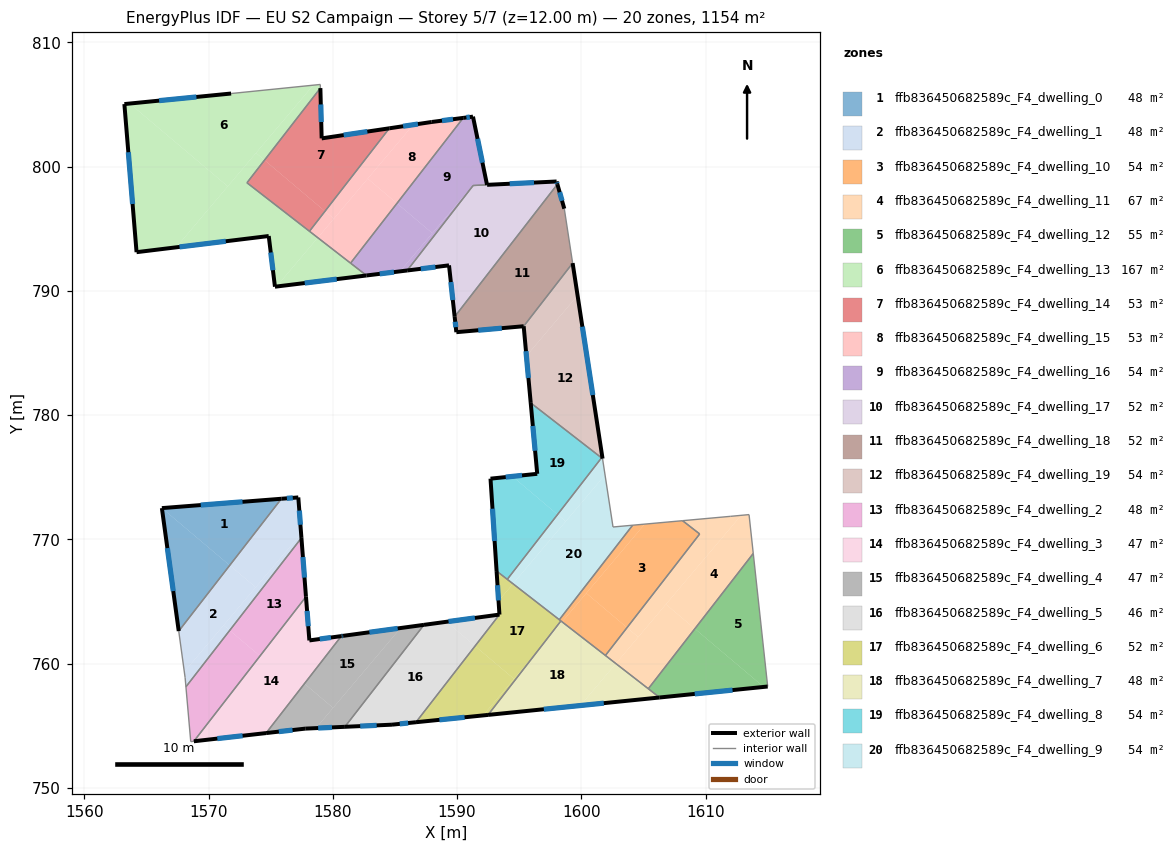
=== STOREY PLAN SPEC (per zone: floor XY polygon, exterior-wall plan segments, windows/doors) ===
zone 1: ffb836450682589c_F4_dwelling_0  (48.1 m²)
  floor: (1575.86, 773.28) (1571.70, 767.92) (1566.25, 772.52)
  floor: (1571.70, 767.92) (1567.60, 762.63) (1566.25, 772.52)
  exterior wall: (1566.24, 772.52) – (1567.60, 762.63)  [10.0 m]
    window: (1566.68, 769.31) – (1567.16, 765.85)  [3.7 m²]
  exterior wall: (1575.86, 773.28) – (1566.24, 772.52)  [9.6 m]
    window: (1572.73, 773.03) – (1569.37, 772.77)  [3.5 m²]
  interior walls: 1
zone 2: ffb836450682589c_F4_dwelling_1  (48.1 m²)
  floor: (1573.79, 766.15) (1568.05, 759.35) (1567.60, 762.63) (1571.70, 767.92)
  floor: (1571.70, 762.68) (1568.18, 758.14) (1568.11, 758.88) (1568.05, 759.35) (1571.21, 763.09)
  floor: (1577.22, 773.38) (1577.45, 770.47) (1573.79, 766.15) (1571.70, 767.92) (1575.86, 773.28)
  floor: (1577.45, 770.47) (1577.48, 770.12) (1571.70, 762.68) (1571.21, 763.09)
  exterior wall: (1577.22, 773.38) – (1575.86, 773.28)  [1.4 m]
    window: (1576.78, 773.35) – (1576.30, 773.31)  [0.5 m²]
  exterior wall: (1577.48, 770.12) – (1577.22, 773.38)  [3.3 m]
    window: (1577.39, 771.18) – (1577.31, 772.32)  [1.2 m²]
  interior walls: 4
zone 3: ffb836450682589c_F4_dwelling_10  (54.1 m²)
  floor: (1609.53, 770.44) (1603.68, 762.91) (1600.41, 765.68) (1605.10, 771.23) (1608.15, 771.51)
  floor: (1603.68, 762.91) (1601.94, 760.66) (1598.46, 763.37) (1600.41, 765.68)
  floor: (1605.10, 771.23) (1598.46, 763.37) (1598.36, 763.44) (1598.23, 763.54) (1604.13, 771.15)
  interior walls: 6
zone 4: ffb836450682589c_F4_dwelling_11  (66.8 m²)
  floor: (1613.50, 772.00) (1613.84, 768.88) (1609.14, 762.82) (1606.81, 764.78) (1612.86, 771.94)
  floor: (1612.86, 771.94) (1604.58, 762.14) (1603.68, 762.91) (1609.53, 770.44) (1608.15, 771.51) (1612.02, 771.86)
  floor: (1604.58, 762.14) (1602.78, 760.01) (1601.94, 760.66) (1603.68, 762.91)
  floor: (1609.14, 762.82) (1605.40, 757.99) (1602.78, 760.01) (1606.81, 764.78)
  interior walls: 7
zone 5: ffb836450682589c_F4_dwelling_12  (55.0 m²)
  floor: (1614.68, 758.13) (1606.30, 757.28) (1605.40, 757.99) (1609.14, 762.81)
  floor: (1613.84, 768.87) (1615.00, 758.16) (1614.68, 758.13) (1609.14, 762.81)
  exterior wall: (1606.30, 757.28) – (1615.00, 758.16)  [8.7 m]
    window: (1609.13, 757.57) – (1612.17, 757.88)  [3.2 m²]
  interior walls: 3
zone 6: ffb836450682589c_F4_dwelling_13  (167.5 m²)
  floor: (1571.54, 798.42) (1567.40, 793.51) (1564.20, 793.12) (1563.23, 805.04) (1563.66, 805.09)
  floor: (1578.43, 806.56) (1571.54, 798.42) (1563.66, 805.09) (1571.81, 805.89)
  floor: (1578.99, 806.62) (1579.00, 806.33) (1574.51, 800.53) (1573.82, 801.11) (1578.43, 806.56)
  floor: (1582.71, 791.25) (1575.47, 790.36) (1578.79, 794.29)
  floor: (1574.51, 800.53) (1573.09, 798.71) (1578.79, 794.29) (1575.47, 790.36) (1575.34, 790.34) (1574.84, 794.42) (1567.40, 793.51) (1573.82, 801.11)
  exterior wall: (1571.81, 805.89) – (1563.22, 805.04)  [8.6 m]
    window: (1569.02, 805.62) – (1566.02, 805.32)  [3.2 m²]
  exterior wall: (1575.34, 790.34) – (1582.71, 791.25)  [7.4 m]
    window: (1577.74, 790.64) – (1580.32, 790.95)  [2.7 m²]
  exterior wall: (1574.84, 794.42) – (1575.34, 790.34)  [4.1 m]
    window: (1575.01, 793.10) – (1575.18, 791.67)  [1.5 m²]
  exterior wall: (1564.20, 793.12) – (1574.84, 794.42)  [10.7 m]
    window: (1567.66, 793.55) – (1571.38, 794.00)  [3.9 m²]
  exterior wall: (1563.22, 805.04) – (1564.20, 793.12)  [12.0 m]
    window: (1563.54, 801.17) – (1563.89, 797.00)  [4.4 m²]
  interior walls: 6
zone 7: ffb836450682589c_F4_dwelling_14  (53.0 m²)
  floor: (1584.55, 803.09) (1579.37, 796.42) (1574.51, 800.53) (1579.00, 806.33) (1579.10, 802.28)
  floor: (1579.37, 796.42) (1578.12, 794.81) (1573.09, 798.71) (1574.51, 800.53)
  exterior wall: (1584.55, 803.09) – (1579.10, 802.28)  [5.5 m]
    window: (1582.78, 802.83) – (1580.88, 802.55)  [2.0 m²]
  exterior wall: (1579.10, 802.28) – (1579.00, 806.33)  [4.0 m]
    window: (1579.07, 803.60) – (1579.03, 805.01)  [1.5 m²]
  interior walls: 3
zone 8: ffb836450682589c_F4_dwelling_15  (53.0 m²)
  floor: (1590.50, 803.93) (1585.16, 797.06) (1582.81, 799.04) (1586.48, 803.38) (1587.96, 803.60)
  floor: (1586.48, 803.38) (1580.08, 795.82) (1579.37, 796.42) (1584.55, 803.09)
  floor: (1585.16, 797.06) (1581.43, 792.24) (1578.79, 794.29) (1582.81, 799.04)
  floor: (1580.08, 795.82) (1578.79, 794.29) (1578.12, 794.81) (1579.37, 796.42)
  exterior wall: (1590.50, 803.93) – (1587.96, 803.60)  [2.6 m]
    window: (1589.67, 803.82) – (1588.79, 803.71)  [0.9 m²]
  exterior wall: (1587.96, 803.60) – (1584.55, 803.09)  [3.5 m]
    window: (1586.85, 803.44) – (1585.66, 803.26)  [1.3 m²]
  interior walls: 3
zone 9: ffb836450682589c_F4_dwelling_16  (53.6 m²)
  floor: (1588.01, 794.65) (1585.42, 791.58) (1582.71, 791.25) (1581.43, 792.24) (1585.16, 797.06)
  floor: (1591.28, 804.03) (1592.41, 798.54) (1591.25, 798.49) (1588.01, 794.65) (1585.16, 797.06) (1590.50, 803.93)
  floor: (1591.29, 798.49) (1585.99, 791.65) (1585.42, 791.58) (1591.25, 798.49)
  exterior wall: (1592.41, 798.54) – (1591.28, 804.03)  [5.6 m]
    window: (1592.05, 800.33) – (1591.65, 802.25)  [2.1 m²]
  exterior wall: (1582.71, 791.25) – (1585.99, 791.65)  [3.3 m]
    window: (1583.78, 791.38) – (1584.92, 791.52)  [1.2 m²]
  exterior wall: (1591.28, 804.03) – (1590.50, 803.93)  [0.8 m]
    window: (1591.03, 804.00) – (1590.75, 803.96)  [0.3 m²]
  interior walls: 4
zone 10: ffb836450682589c_F4_dwelling_17  (52.4 m²)
  floor: (1598.01, 798.81) (1598.08, 798.59) (1589.81, 787.93) (1589.35, 792.06) (1585.99, 791.65) (1591.29, 798.49)
  exterior wall: (1589.35, 792.06) – (1589.81, 787.93)  [4.2 m]
    window: (1589.50, 790.72) – (1589.66, 789.27)  [1.5 m²]
  exterior wall: (1585.99, 791.65) – (1589.35, 792.06)  [3.4 m]
    window: (1587.08, 791.78) – (1588.26, 791.93)  [1.2 m²]
  exterior wall: (1598.01, 798.81) – (1592.42, 798.54)  [5.6 m]
    window: (1596.19, 798.73) – (1594.24, 798.63)  [2.1 m²]
  exterior wall: (1598.08, 798.59) – (1598.01, 798.81)  [0.2 m]
    window: (1598.06, 798.66) – (1598.03, 798.74)  [0.1 m²]
  interior walls: 3
zone 11: ffb836450682589c_F4_dwelling_18  (52.3 m²)
  floor: (1598.08, 798.59) (1598.63, 796.62) (1599.30, 792.24) (1595.36, 787.16) (1589.94, 786.68) (1589.81, 787.93)
  exterior wall: (1598.63, 796.62) – (1598.08, 798.59)  [2.0 m]
    window: (1598.45, 797.26) – (1598.26, 797.95)  [0.7 m²]
  exterior wall: (1589.94, 786.68) – (1595.36, 787.16)  [5.4 m]
    window: (1591.71, 786.84) – (1593.60, 787.01)  [2.0 m²]
  exterior wall: (1589.81, 787.93) – (1589.94, 786.68)  [1.3 m]
    window: (1589.85, 787.52) – (1589.90, 787.09)  [0.5 m²]
  interior walls: 3
zone 12: ffb836450682589c_F4_dwelling_19  (53.7 m²)
  floor: (1599.70, 789.64) (1601.71, 776.51) (1595.93, 780.99) (1595.58, 784.77)
  floor: (1599.30, 792.24) (1599.70, 789.64) (1595.58, 784.77) (1595.36, 787.16)
  exterior wall: (1601.71, 776.51) – (1599.30, 792.24)  [15.9 m]
    window: (1600.93, 781.62) – (1600.09, 787.12)  [5.8 m²]
  exterior wall: (1595.36, 787.16) – (1595.93, 780.99)  [6.2 m]
    window: (1595.55, 785.16) – (1595.75, 783.00)  [2.3 m²]
  interior walls: 3
zone 13: ffb836450682589c_F4_dwelling_2  (48.2 m²)
  floor: (1574.14, 760.62) (1568.82, 753.76) (1568.57, 753.73) (1568.18, 758.14) (1571.70, 762.68)
  floor: (1577.48, 770.12) (1577.84, 765.39) (1574.14, 760.62) (1571.70, 762.68)
  exterior wall: (1577.84, 765.39) – (1577.48, 770.12)  [4.7 m]
    window: (1577.72, 766.93) – (1577.59, 768.59)  [1.7 m²]
  interior walls: 4
zone 14: ffb836450682589c_F4_dwelling_3  (47.0 m²)
  floor: (1577.84, 765.39) (1578.11, 761.87) (1580.69, 762.22) (1574.63, 754.42) (1568.82, 753.76)
  exterior wall: (1578.11, 761.87) – (1577.84, 765.39)  [3.5 m]
    window: (1578.03, 763.02) – (1577.93, 764.25)  [1.3 m²]
  exterior wall: (1580.69, 762.22) – (1578.11, 761.87)  [2.6 m]
    window: (1579.85, 762.11) – (1578.95, 761.99)  [1.0 m²]
  exterior wall: (1568.82, 753.76) – (1574.63, 754.42)  [5.9 m]
    window: (1570.71, 753.97) – (1572.74, 754.20)  [2.1 m²]
  interior walls: 2
zone 15: ffb836450682589c_F4_dwelling_4  (47.3 m²)
  floor: (1585.46, 762.87) (1580.03, 756.44) (1577.72, 758.39) (1580.69, 762.22) (1580.74, 762.23)
  floor: (1587.34, 763.13) (1580.97, 754.92) (1578.65, 754.81) (1585.46, 762.87)
  floor: (1580.03, 756.44) (1578.65, 754.81) (1577.78, 754.78) (1574.63, 754.42) (1577.72, 758.39)
  exterior wall: (1580.83, 762.24) – (1580.69, 762.22)  [0.1 m]
    window: (1580.78, 762.24) – (1580.73, 762.23)  [0.1 m²]
  exterior wall: (1587.34, 763.13) – (1580.83, 762.24)  [6.6 m]
    window: (1585.22, 762.84) – (1582.95, 762.53)  [2.4 m²]
  exterior wall: (1577.78, 754.78) – (1580.97, 754.92)  [3.2 m]
    window: (1578.82, 754.82) – (1579.94, 754.87)  [1.2 m²]
  exterior wall: (1574.63, 754.42) – (1577.78, 754.78)  [3.2 m]
    window: (1575.66, 754.53) – (1576.76, 754.66)  [1.2 m²]
  interior walls: 2
zone 16: ffb836450682589c_F4_dwelling_5  (46.0 m²)
  floor: (1591.45, 761.42) (1586.69, 755.29) (1584.76, 755.09) (1580.97, 754.92) (1587.34, 763.13) (1589.15, 763.37)
  floor: (1593.41, 763.95) (1591.45, 761.42) (1589.15, 763.37)
  exterior wall: (1584.76, 755.09) – (1586.69, 755.29)  [1.9 m]
    window: (1585.39, 755.16) – (1586.07, 755.23)  [0.7 m²]
  exterior wall: (1580.97, 754.92) – (1584.76, 755.09)  [3.8 m]
    window: (1582.21, 754.98) – (1583.53, 755.04)  [1.4 m²]
  exterior wall: (1593.41, 763.95) – (1587.34, 763.13)  [6.1 m]
    window: (1591.44, 763.69) – (1589.32, 763.40)  [2.2 m²]
  interior walls: 2
zone 17: ffb836450682589c_F4_dwelling_6  (52.0 m²)
  floor: (1598.23, 763.54) (1598.36, 763.44) (1596.59, 761.16) (1594.58, 758.78) (1591.45, 761.42) (1593.41, 763.95) (1593.34, 765.05) (1594.51, 766.43)
  floor: (1594.58, 758.78) (1592.09, 755.84) (1586.69, 755.29) (1591.45, 761.42)
  floor: (1594.51, 766.43) (1593.34, 765.05) (1593.18, 767.46)
  floor: (1596.59, 761.16) (1592.49, 755.88) (1592.09, 755.84)
  exterior wall: (1593.18, 767.46) – (1593.41, 763.95)  [3.5 m]
    window: (1593.26, 766.32) – (1593.34, 765.09)  [1.3 m²]
  exterior wall: (1586.69, 755.29) – (1592.49, 755.88)  [5.8 m]
    window: (1588.58, 755.48) – (1590.61, 755.69)  [2.1 m²]
  interior walls: 5
zone 18: ffb836450682589c_F4_dwelling_7  (48.1 m²)
  floor: (1602.78, 760.01) (1599.93, 756.63) (1592.49, 755.88) (1596.59, 761.16) (1598.46, 763.37)
  floor: (1602.78, 760.01) (1598.46, 763.37) (1596.59, 761.16) (1598.36, 763.44) (1606.30, 757.28) (1599.93, 756.63)
  exterior wall: (1592.49, 755.88) – (1606.30, 757.28)  [13.9 m]
    window: (1596.98, 756.33) – (1601.81, 756.83)  [5.1 m²]
  interior walls: 4
zone 19: ffb836450682589c_F4_dwelling_8  (54.1 m²)
  floor: (1598.09, 772.01) (1594.04, 766.79) (1593.18, 767.46) (1592.69, 774.89) (1594.46, 775.08)
  floor: (1601.63, 776.57) (1598.09, 772.01) (1594.46, 775.08) (1596.45, 775.28) (1595.93, 780.99)
  exterior wall: (1592.69, 774.89) – (1593.18, 767.46)  [7.5 m]
    window: (1592.85, 772.48) – (1593.02, 769.88)  [2.7 m²]
  exterior wall: (1596.45, 775.28) – (1592.69, 774.89)  [3.8 m]
    window: (1595.23, 775.16) – (1593.92, 775.02)  [1.4 m²]
  exterior wall: (1595.93, 780.99) – (1596.45, 775.28)  [5.7 m]
    window: (1596.10, 779.14) – (1596.28, 777.14)  [2.1 m²]
  interior walls: 3
zone 20: ffb836450682589c_F4_dwelling_9  (54.1 m²)
  floor: (1601.91, 775.19) (1602.55, 771.00) (1604.13, 771.15) (1598.23, 763.54) (1594.51, 766.43)
  floor: (1598.75, 771.45) (1594.51, 766.43) (1594.04, 766.79) (1598.09, 772.01)
  floor: (1601.71, 776.51) (1601.91, 775.19) (1598.75, 771.45) (1598.09, 772.01) (1601.63, 776.57)
  interior walls: 6

=== DERIVED (storey summary) ===
Building: EU S2 Campaign
Storey: 5 of 7  (floor level z = 12.00 m)
Storey gross floor area: 1154.3 m²
Zones on this storey: 20
  - ffb836450682589c_F4_dwelling_0: floor 48.1 m²; exterior wall 19.6 m (58.9 m²); 2 window(s) 7.2 m²; WWR 12.2%
  - ffb836450682589c_F4_dwelling_1: floor 48.1 m²; exterior wall 4.6 m (13.9 m²); 2 window(s) 1.7 m²; WWR 12.2%
  - ffb836450682589c_F4_dwelling_10: floor 54.1 m²
  - ffb836450682589c_F4_dwelling_11: floor 66.8 m²
  - ffb836450682589c_F4_dwelling_12: floor 55.0 m²; exterior wall 8.7 m (26.2 m²); 1 window(s) 3.2 m²; WWR 12.2%
  - ffb836450682589c_F4_dwelling_13: floor 167.5 m²; exterior wall 42.8 m (128.5 m²); 5 window(s) 15.7 m²; WWR 12.2%
  - ffb836450682589c_F4_dwelling_14: floor 53.0 m²; exterior wall 9.6 m (28.7 m²); 2 window(s) 3.5 m²; WWR 12.2%
  - ffb836450682589c_F4_dwelling_15: floor 53.0 m²; exterior wall 6.0 m (18.0 m²); 2 window(s) 2.2 m²; WWR 12.2%
  - ffb836450682589c_F4_dwelling_16: floor 53.6 m²; exterior wall 9.7 m (29.1 m²); 3 window(s) 3.6 m²; WWR 12.2%
  - ffb836450682589c_F4_dwelling_17: floor 52.4 m²; exterior wall 13.4 m (40.2 m²); 4 window(s) 4.9 m²; WWR 12.2%
  - ffb836450682589c_F4_dwelling_18: floor 52.3 m²; exterior wall 8.7 m (26.2 m²); 3 window(s) 3.2 m²; WWR 12.2%
  - ffb836450682589c_F4_dwelling_19: floor 53.7 m²; exterior wall 22.1 m (66.3 m²); 2 window(s) 8.1 m²; WWR 12.2%
  - ffb836450682589c_F4_dwelling_2: floor 48.2 m²; exterior wall 4.7 m (14.2 m²); 1 window(s) 1.7 m²; WWR 12.2%
  - ffb836450682589c_F4_dwelling_3: floor 47.0 m²; exterior wall 12.0 m (35.9 m²); 3 window(s) 4.4 m²; WWR 12.2%
  - ffb836450682589c_F4_dwelling_4: floor 47.3 m²; exterior wall 13.1 m (39.2 m²); 4 window(s) 4.8 m²; WWR 12.2%
  - ffb836450682589c_F4_dwelling_5: floor 46.0 m²; exterior wall 11.9 m (35.6 m²); 3 window(s) 4.3 m²; WWR 12.2%
  - ffb836450682589c_F4_dwelling_6: floor 52.0 m²; exterior wall 9.3 m (28.0 m²); 2 window(s) 3.4 m²; WWR 12.2%
  - ffb836450682589c_F4_dwelling_7: floor 48.1 m²; exterior wall 13.9 m (41.6 m²); 1 window(s) 5.1 m²; WWR 12.2%
  - ffb836450682589c_F4_dwelling_8: floor 54.1 m²; exterior wall 17.0 m (50.9 m²); 3 window(s) 6.2 m²; WWR 12.2%
  - ffb836450682589c_F4_dwelling_9: floor 54.1 m²
Zone adjacency (shared interzone walls):
  - ffb836450682589c_F4_dwelling_0 ↔ ffb836450682589c_F4_dwelling_1
  - ffb836450682589c_F4_dwelling_1 ↔ ffb836450682589c_F4_dwelling_2
  - ffb836450682589c_F4_dwelling_10 ↔ ffb836450682589c_F4_dwelling_11
  - ffb836450682589c_F4_dwelling_10 ↔ ffb836450682589c_F4_dwelling_6
  - ffb836450682589c_F4_dwelling_10 ↔ ffb836450682589c_F4_dwelling_7
  - ffb836450682589c_F4_dwelling_10 ↔ ffb836450682589c_F4_dwelling_9
  - ffb836450682589c_F4_dwelling_11 ↔ ffb836450682589c_F4_dwelling_12
  - ffb836450682589c_F4_dwelling_11 ↔ ffb836450682589c_F4_dwelling_7
  - ffb836450682589c_F4_dwelling_12 ↔ ffb836450682589c_F4_dwelling_7
  - ffb836450682589c_F4_dwelling_13 ↔ ffb836450682589c_F4_dwelling_14
  - ffb836450682589c_F4_dwelling_13 ↔ ffb836450682589c_F4_dwelling_15
  - ffb836450682589c_F4_dwelling_13 ↔ ffb836450682589c_F4_dwelling_16
  - ffb836450682589c_F4_dwelling_14 ↔ ffb836450682589c_F4_dwelling_15
  - ffb836450682589c_F4_dwelling_15 ↔ ffb836450682589c_F4_dwelling_16
  - ffb836450682589c_F4_dwelling_16 ↔ ffb836450682589c_F4_dwelling_17
  - ffb836450682589c_F4_dwelling_17 ↔ ffb836450682589c_F4_dwelling_18
  - ffb836450682589c_F4_dwelling_18 ↔ ffb836450682589c_F4_dwelling_19
  - ffb836450682589c_F4_dwelling_19 ↔ ffb836450682589c_F4_dwelling_8
  - ffb836450682589c_F4_dwelling_19 ↔ ffb836450682589c_F4_dwelling_9
  - ffb836450682589c_F4_dwelling_2 ↔ ffb836450682589c_F4_dwelling_3
  - ffb836450682589c_F4_dwelling_3 ↔ ffb836450682589c_F4_dwelling_4
  - ffb836450682589c_F4_dwelling_4 ↔ ffb836450682589c_F4_dwelling_5
  - ffb836450682589c_F4_dwelling_5 ↔ ffb836450682589c_F4_dwelling_6
  - ffb836450682589c_F4_dwelling_6 ↔ ffb836450682589c_F4_dwelling_7
  - ffb836450682589c_F4_dwelling_6 ↔ ffb836450682589c_F4_dwelling_8
  - ffb836450682589c_F4_dwelling_6 ↔ ffb836450682589c_F4_dwelling_9
  - ffb836450682589c_F4_dwelling_8 ↔ ffb836450682589c_F4_dwelling_9